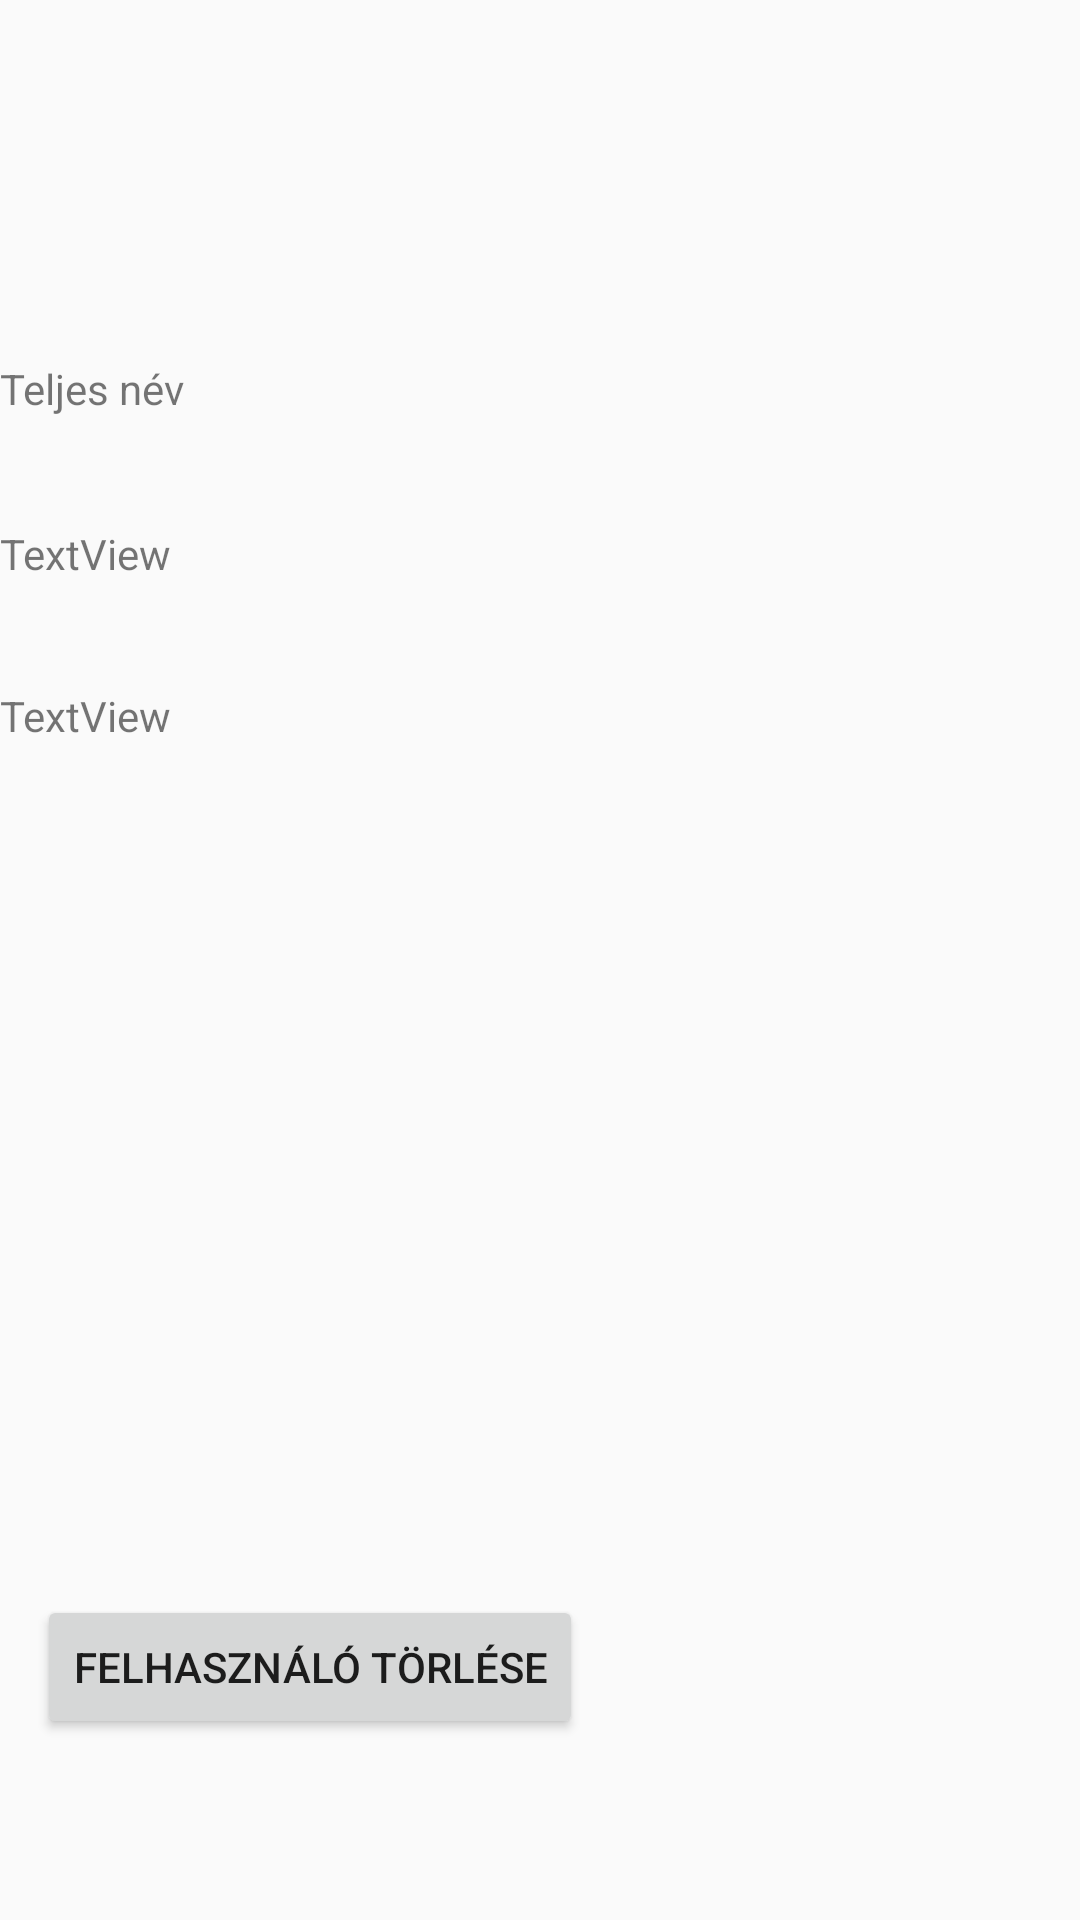

Layout XML and referenced resources for this Android screen:
<!-- AndroidManifest.xml: application theme Theme.AppCompat.Light.DarkActionBar -->
<!-- res/layout/activity_profile.xml -->
<?xml version="1.0" encoding="utf-8"?>
<androidx.constraintlayout.widget.ConstraintLayout xmlns:android="http://schemas.android.com/apk/res/android"
    xmlns:app="http://schemas.android.com/apk/res-auto"
    xmlns:tools="http://schemas.android.com/tools"
    android:layout_width="match_parent"
    android:layout_height="match_parent"
    tools:context=".ProfileActivity">

    <Button
        android:id="@+id/userDelete"
        android:layout_width="wrap_content"
        android:layout_height="wrap_content"
        android:text="@string/deleteUser"
        app:layout_constraintBottom_toBottomOf="parent"
        app:layout_constraintEnd_toEndOf="parent"
        app:layout_constraintHorizontal_bias="0.069"
        app:layout_constraintStart_toStartOf="parent"
        app:layout_constraintTop_toTopOf="parent"
        app:layout_constraintVertical_bias="0.898" />

    <TextView
        android:id="@+id/nameTextView"
        android:layout_width="match_parent"
        android:layout_height="wrap_content"
        android:text="Teljes név"
        app:layout_constraintBottom_toBottomOf="parent"
        app:layout_constraintTop_toTopOf="parent"
        app:layout_constraintVertical_bias="0.193"
        tools:layout_editor_absoluteX="0dp" />

    <TextView
        android:id="@+id/emailTextView"
        android:layout_width="match_parent"
        android:layout_height="wrap_content"
        android:layout_marginTop="36dp"
        android:text="TextView"
        app:layout_constraintBottom_toBottomOf="parent"
        app:layout_constraintTop_toBottomOf="@+id/nameTextView"
        app:layout_constraintVertical_bias="0.0"
        tools:layout_editor_absoluteX="0dp" />

    <TextView
        android:id="@+id/phoneNumTextView"
        android:layout_width="match_parent"
        android:layout_height="wrap_content"
        android:text="TextView"
        app:layout_constraintBottom_toBottomOf="parent"
        app:layout_constraintTop_toBottomOf="@+id/emailTextView"
        app:layout_constraintVertical_bias="0.082"
        tools:layout_editor_absoluteX="16dp" />


</androidx.constraintlayout.widget.ConstraintLayout>
<!-- resources referenced by this layout -->
<resources>
  <string name="deleteUser">Felhasználó törlése</string>
</resources>
